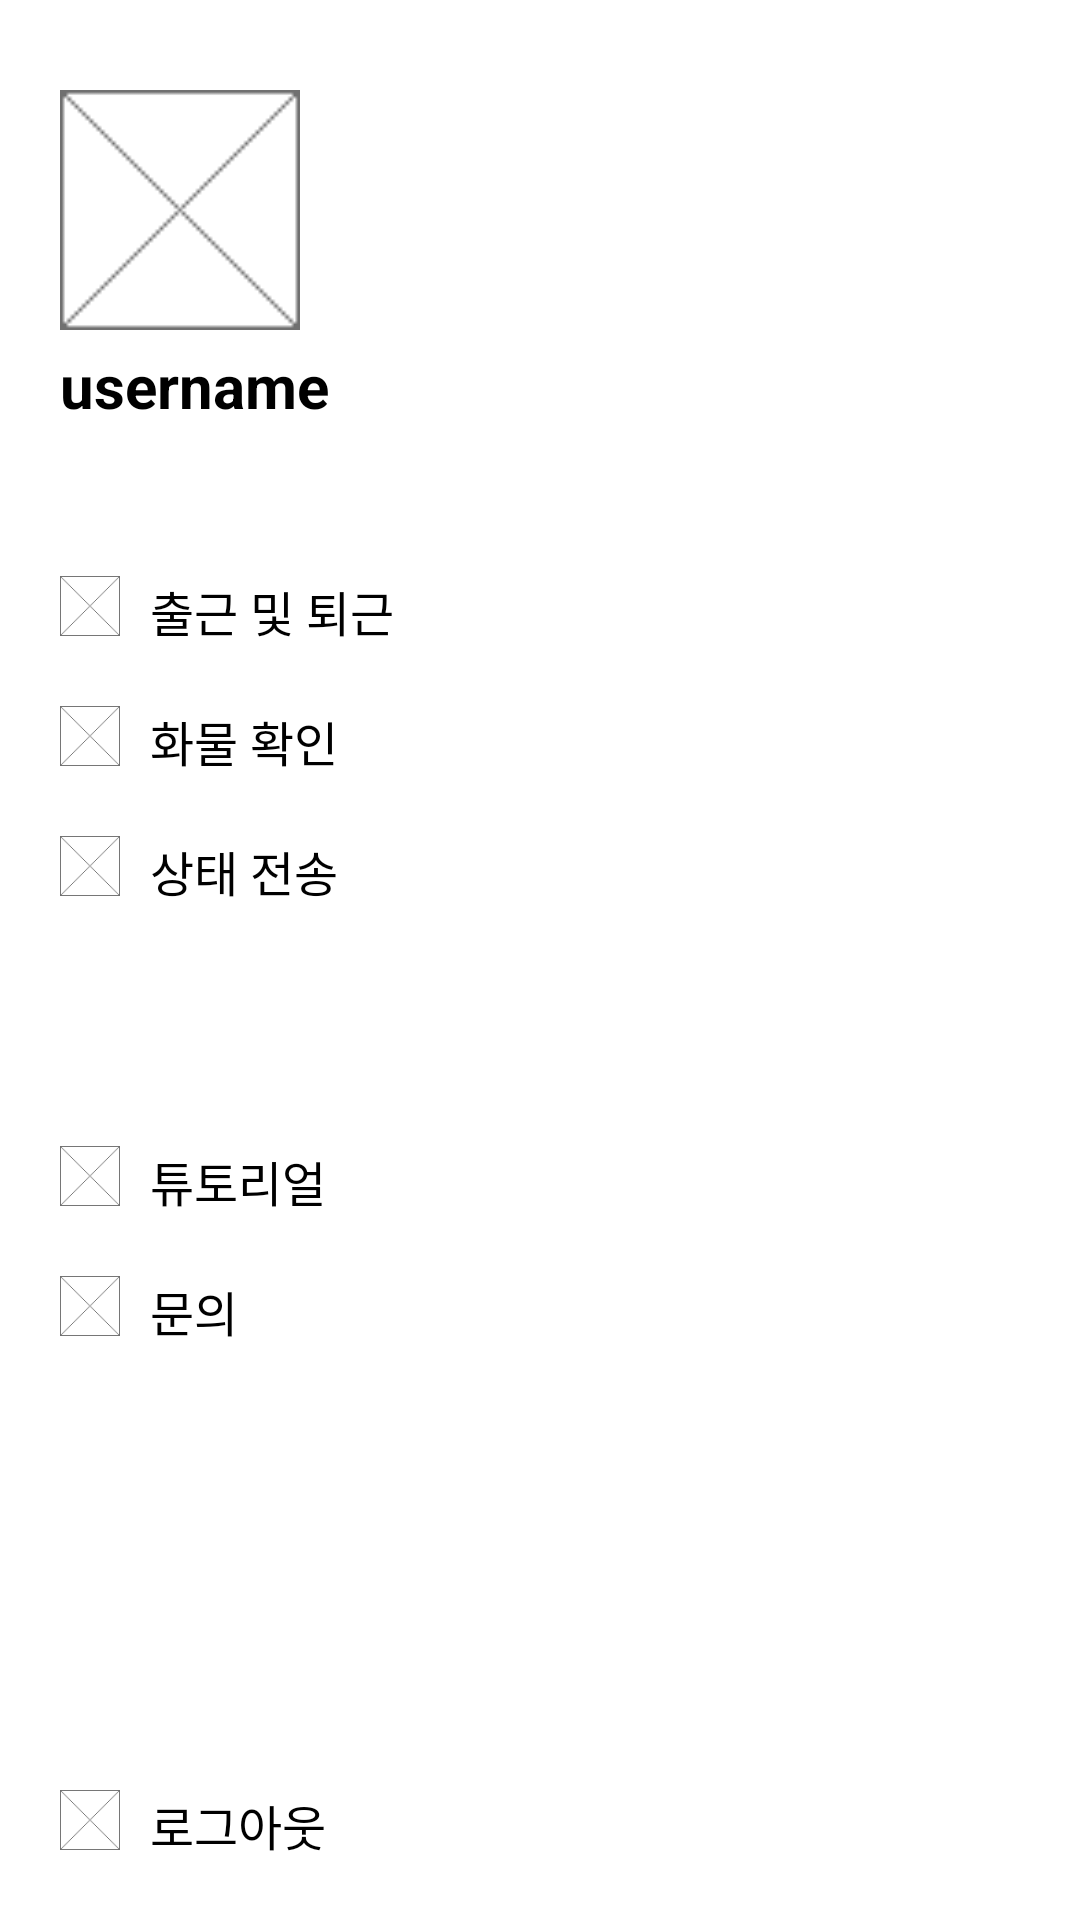

Android layout source for this screen:
<!-- AndroidManifest.xml: application theme AppTheme -->
<!-- res/layout/view_drawer.xml -->
<?xml version="1.0" encoding="utf-8"?>
<RelativeLayout xmlns:android="http://schemas.android.com/apk/res/android"
    android:layout_width="match_parent"
    android:layout_height="match_parent"
    android:clickable="true"
    android:background="@color/white"
    android:paddingHorizontal="20dp">

    <LinearLayout
        android:layout_width="match_parent"
        android:layout_height="wrap_content"
        android:orientation="vertical">

        <ImageView
            android:id="@+id/profileIv"
            android:layout_width="80dp"
            android:layout_height="80dp"
            android:layout_marginTop="30dp"
            android:src="@drawable/xbox" />

        <TextView
            android:id="@+id/userNameTv"
            android:layout_width="wrap_content"
            android:layout_height="wrap_content"
            android:layout_marginTop="5dp"
            android:layout_marginBottom="30dp"
            android:text="username"
            android:textColor="@color/black"
            android:textSize="20sp"
            android:textStyle="bold" />

        
        <LinearLayout
            android:id="@+id/commuteBtn"
            android:layout_width="wrap_content"
            android:layout_height="wrap_content"
            android:layout_marginTop="20dp"
            android:clickable="true"
            android:orientation="horizontal">

            <ImageView
                android:layout_width="20dp"
                android:layout_height="20dp"
                android:clickable="false"
                android:src="@drawable/xbox" />

            <TextView
                android:layout_width="wrap_content"
                android:layout_height="wrap_content"
                android:layout_marginLeft="10dp"
                android:text="출근 및 퇴근"
                android:textColor="@color/black"
                android:textSize="16sp" />
        </LinearLayout>
        
        <LinearLayout
            android:id="@+id/checkItemBtn"
            android:layout_width="wrap_content"
            android:layout_height="wrap_content"
            android:layout_marginTop="20dp"
            android:clickable="true"
            android:orientation="horizontal">

            <ImageView
                android:layout_width="20dp"
                android:layout_height="20dp"
                android:clickable="false"
                android:src="@drawable/xbox" />

            <TextView
                android:layout_width="wrap_content"
                android:layout_height="wrap_content"
                android:layout_marginLeft="10dp"
                android:text="화물 확인"
                android:textColor="@color/black"
                android:textSize="16sp" />
        </LinearLayout>
        
        <LinearLayout
            android:id="@+id/statusSendBtn"
            android:layout_width="wrap_content"
            android:layout_height="wrap_content"
            android:layout_marginTop="20dp"
            android:clickable="true"
            android:orientation="horizontal">

            <ImageView
                android:layout_width="20dp"
                android:layout_height="20dp"
                android:clickable="false"
                android:src="@drawable/xbox" />

            <TextView
                android:layout_width="wrap_content"
                android:layout_height="wrap_content"
                android:layout_marginLeft="10dp"
                android:text="상태 전송"
                android:textColor="@color/black"
                android:textSize="16sp" />
        </LinearLayout>

        
        <LinearLayout
            android:id="@+id/tutorialBtn"
            android:layout_width="wrap_content"
            android:layout_height="wrap_content"
            android:layout_marginTop="80dp"
            android:clickable="true"
            android:orientation="horizontal">

            <ImageView
                android:layout_width="20dp"
                android:layout_height="20dp"
                android:clickable="false"
                android:src="@drawable/xbox" />

            <TextView
                android:layout_width="wrap_content"
                android:layout_height="wrap_content"
                android:layout_marginLeft="10dp"
                android:text="튜토리얼"
                android:textColor="@color/black"
                android:textSize="16sp" />
        </LinearLayout>
        
        <LinearLayout
            android:id="@+id/requireBtn"
            android:layout_width="wrap_content"
            android:layout_height="wrap_content"
            android:layout_marginTop="20dp"
            android:clickable="true"
            android:orientation="horizontal">

            <ImageView
                android:layout_width="20dp"
                android:layout_height="20dp"
                android:clickable="false"
                android:src="@drawable/xbox" />

            <TextView
                android:layout_width="wrap_content"
                android:layout_height="wrap_content"
                android:layout_marginLeft="10dp"
                android:text="문의"
                android:textColor="@color/black"
                android:textSize="16sp" />
        </LinearLayout>

    </LinearLayout>

    <LinearLayout
        android:id="@+id/logoutBtn"
        android:layout_alignParentBottom="true"
        android:layout_marginBottom="20dp"
        android:layout_width="wrap_content"
        android:layout_height="wrap_content"
        android:clickable="true"
        android:orientation="horizontal">

        <ImageView
            android:layout_width="20dp"
            android:layout_height="20dp"
            android:clickable="false"
            android:src="@drawable/xbox" />

        <TextView
            android:layout_width="wrap_content"
            android:layout_height="wrap_content"
            android:layout_marginLeft="10dp"
            android:text="로그아웃"
            android:textColor="@color/black"
            android:textSize="16sp" />
    </LinearLayout>
</RelativeLayout>
<!-- resources referenced by this layout -->
<resources>
  <color name="black">#000000</color>
  <color name="white">#ffffff</color>
  <!-- drawable xbox: png bitmap (drawable, 603 bytes) -->
  <style name="AppTheme" parent="Theme.AppCompat.Light.DarkActionBar">
          
          <item name="colorPrimary">@color/colorPrimary</item>
          <item name="colorPrimaryDark">@color/colorPrimaryDark</item>
          <item name="colorAccent">@color/colorAccent</item>
          <item name="windowNoTitle">true</item>
          <item name="windowActionBar">false</item>
      </style>
  <color name="colorPrimary">#001f46</color>
  <color name="colorPrimaryDark">#001f46</color>
  <color name="colorAccent">#ffcc00</color>
</resources>
